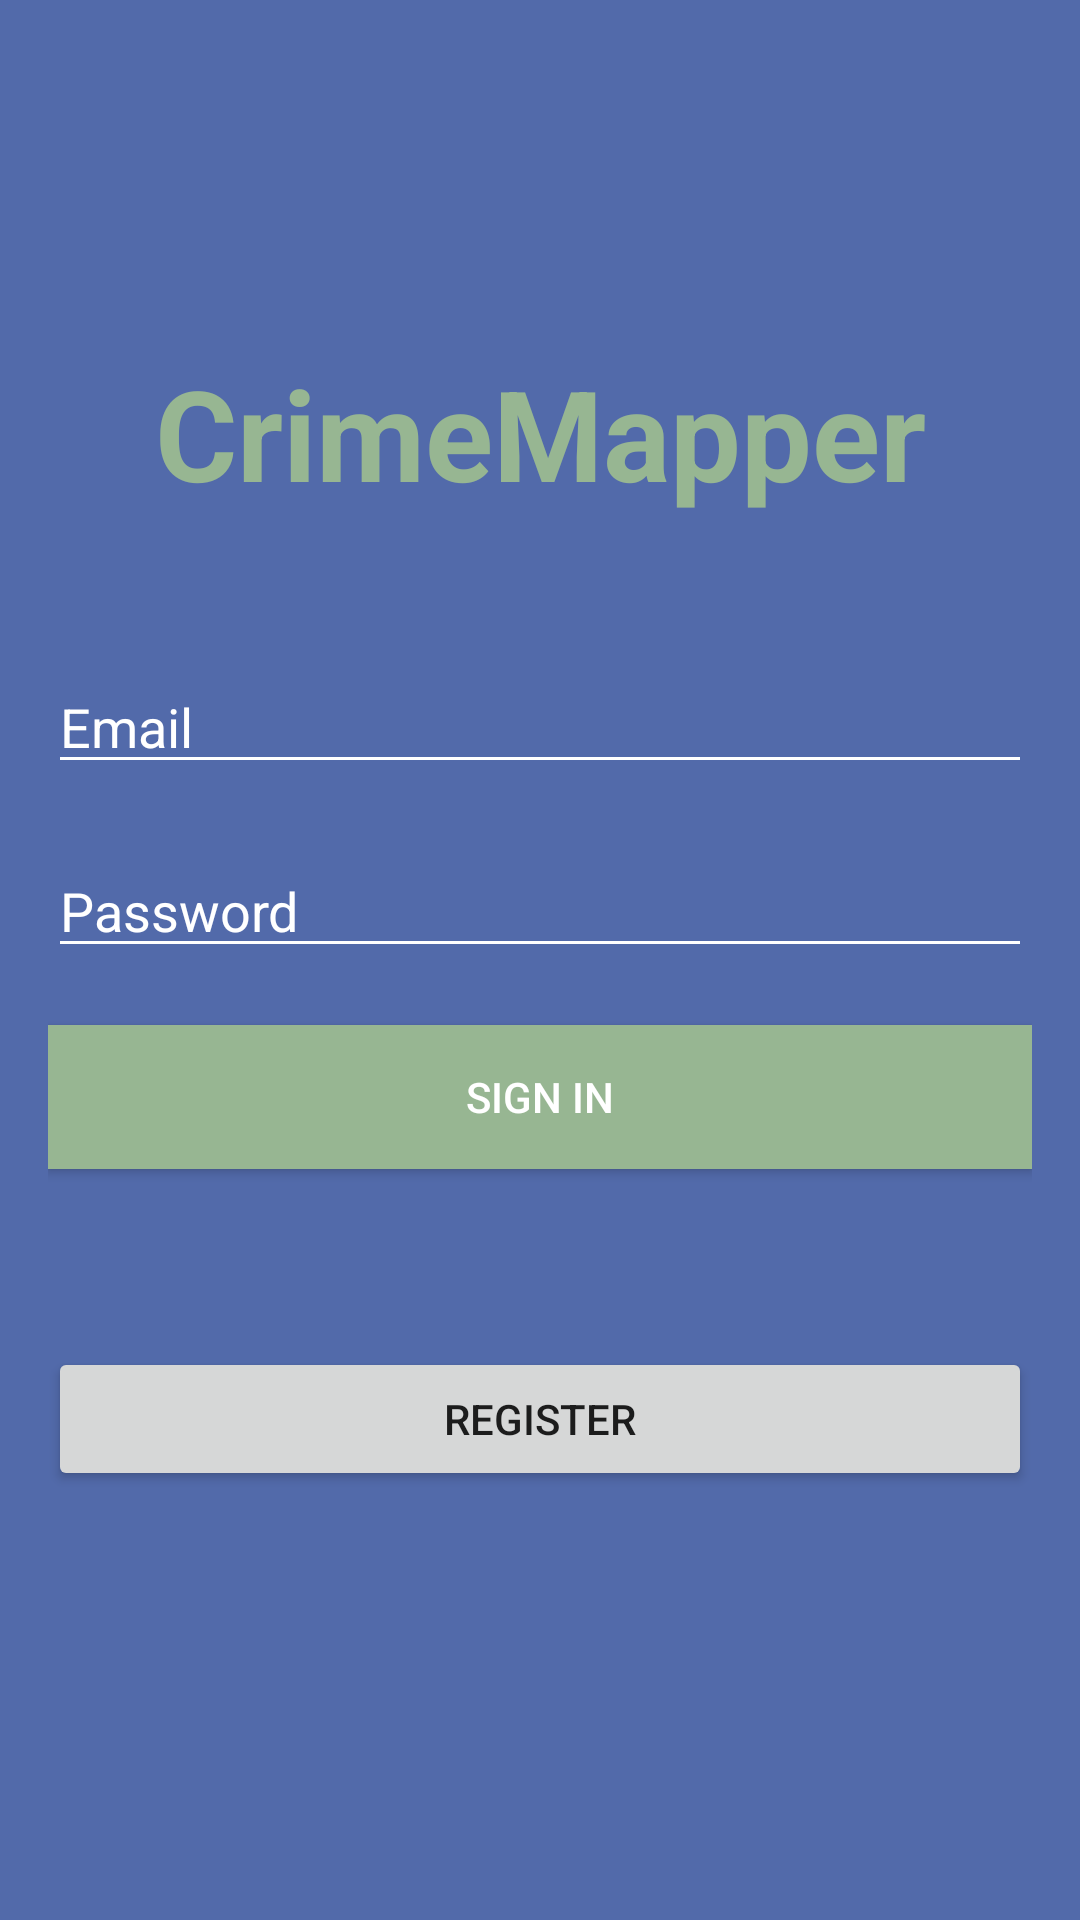

Layout XML and referenced resources for this Android screen:
<!-- AndroidManifest.xml: application theme AppTheme.NoActionBar -->
<!-- res/layout/activity_login.xml -->
<?xml version="1.0" encoding="utf-8"?>
<androidx.constraintlayout.widget.ConstraintLayout xmlns:android="http://schemas.android.com/apk/res/android"
    xmlns:app="http://schemas.android.com/apk/res-auto"
    xmlns:tools="http://schemas.android.com/tools"
    android:id="@+id/container"
    android:layout_width="match_parent"
    android:layout_height="match_parent"
    android:paddingLeft="@dimen/activity_horizontal_margin"
    android:paddingTop="@dimen/activity_vertical_margin"
    android:paddingRight="@dimen/activity_horizontal_margin"
    android:paddingBottom="@dimen/activity_vertical_margin"
    android:background="@color/colorPrimary"
    tools:context=".setup.LoginActivity">


    <TextView
        android:layout_width="wrap_content"
        android:layout_height="wrap_content"
        android:layout_marginTop="100dp"
        android:textSize="42sp"
        android:textColor="@color/colorAccent"
        android:textStyle="bold"
        android:text="@string/app_name"
        app:layout_constraintEnd_toEndOf="parent"
        app:layout_constraintStart_toStartOf="parent"
        app:layout_constraintTop_toTopOf="parent" />

    <EditText
        android:id="@+id/username"
        android:layout_width="0dp"
        android:layout_height="wrap_content"
        android:layout_marginTop="204dp"
        android:hint="@string/prompt_email"
        android:textColor="@android:color/white"
        android:backgroundTint="@android:color/white"
        android:textColorHint="@android:color/white"
        android:inputType="textEmailAddress"
        android:selectAllOnFocus="true"
        app:layout_constraintEnd_toEndOf="parent"
        app:layout_constraintStart_toStartOf="parent"
        app:layout_constraintTop_toTopOf="parent" />

    <EditText
        android:id="@+id/password"
        android:layout_width="0dp"
        android:layout_height="wrap_content"
        android:layout_marginTop="20dp"
        android:hint="@string/prompt_password"
        android:imeActionLabel="@string/action_sign_in_short"
        android:textColor="@android:color/white"
        android:backgroundTint="@android:color/white"
        android:textColorHint="@android:color/white"
        android:imeOptions="actionDone"
        android:inputType="textPassword"
        android:selectAllOnFocus="true"
        app:layout_constraintEnd_toEndOf="parent"
        app:layout_constraintStart_toStartOf="parent"
        app:layout_constraintTop_toBottomOf="@+id/username" />

    <Button
        android:id="@+id/login"
        android:layout_width="match_parent"
        android:layout_height="wrap_content"
        android:layout_gravity="start"
        android:layout_marginTop="8dp"
        android:layout_marginBottom="64dp"
        android:background="@color/colorAccent"
        android:textColor="@android:color/white"
        android:text="@string/action_sign_in_short"
        app:layout_constraintBottom_toBottomOf="parent"
        app:layout_constraintEnd_toEndOf="parent"
        app:layout_constraintHorizontal_bias="0.497"
        app:layout_constraintStart_toStartOf="parent"
        app:layout_constraintTop_toBottomOf="@+id/password"
        app:layout_constraintVertical_bias="0.06" />

    <Button
        android:id="@+id/bt_register"
        android:layout_width="match_parent"
        android:layout_height="wrap_content"
        android:layout_gravity="start"
        android:layout_marginTop="16dp"
        android:layout_marginBottom="64dp"
        android:text="@string/register"
        app:layout_constraintBottom_toBottomOf="parent"
        app:layout_constraintEnd_toEndOf="parent"
        app:layout_constraintHorizontal_bias="0.497"
        app:layout_constraintStart_toStartOf="parent"
        app:layout_constraintTop_toBottomOf="@+id/login"
        app:layout_constraintVertical_bias="0.407" />

    <ProgressBar
        android:id="@+id/loading"
        android:layout_width="wrap_content"
        android:layout_height="wrap_content"
        android:layout_gravity="center"
        android:layout_marginStart="32dp"
        android:layout_marginTop="64dp"
        android:layout_marginEnd="32dp"
        android:layout_marginBottom="64dp"
        android:visibility="gone"
        app:layout_constraintBottom_toBottomOf="parent"
        app:layout_constraintEnd_toEndOf="@+id/password"
        app:layout_constraintStart_toStartOf="@+id/password"
        app:layout_constraintTop_toTopOf="parent"
        app:layout_constraintVertical_bias="0.3" />
</androidx.constraintlayout.widget.ConstraintLayout>
<!-- resources referenced by this layout -->
<resources>
  <color name="colorAccent">#97b692</color>
  <color name="colorPrimary">#526aaa</color>
  <dimen name="activity_horizontal_margin">16dp</dimen>
  <dimen name="activity_vertical_margin">16dp</dimen>
  <string name="action_sign_in_short">Sign in</string>
  <string name="app_name">CrimeMapper</string>
  <string name="prompt_email">Email</string>
  <string name="prompt_password">Password</string>
  <string name="register">Register</string>
  <style name="AppTheme.NoActionBar">
          <item name="windowActionBar">false</item>
          <item name="windowNoTitle">true</item>
      </style>
</resources>
